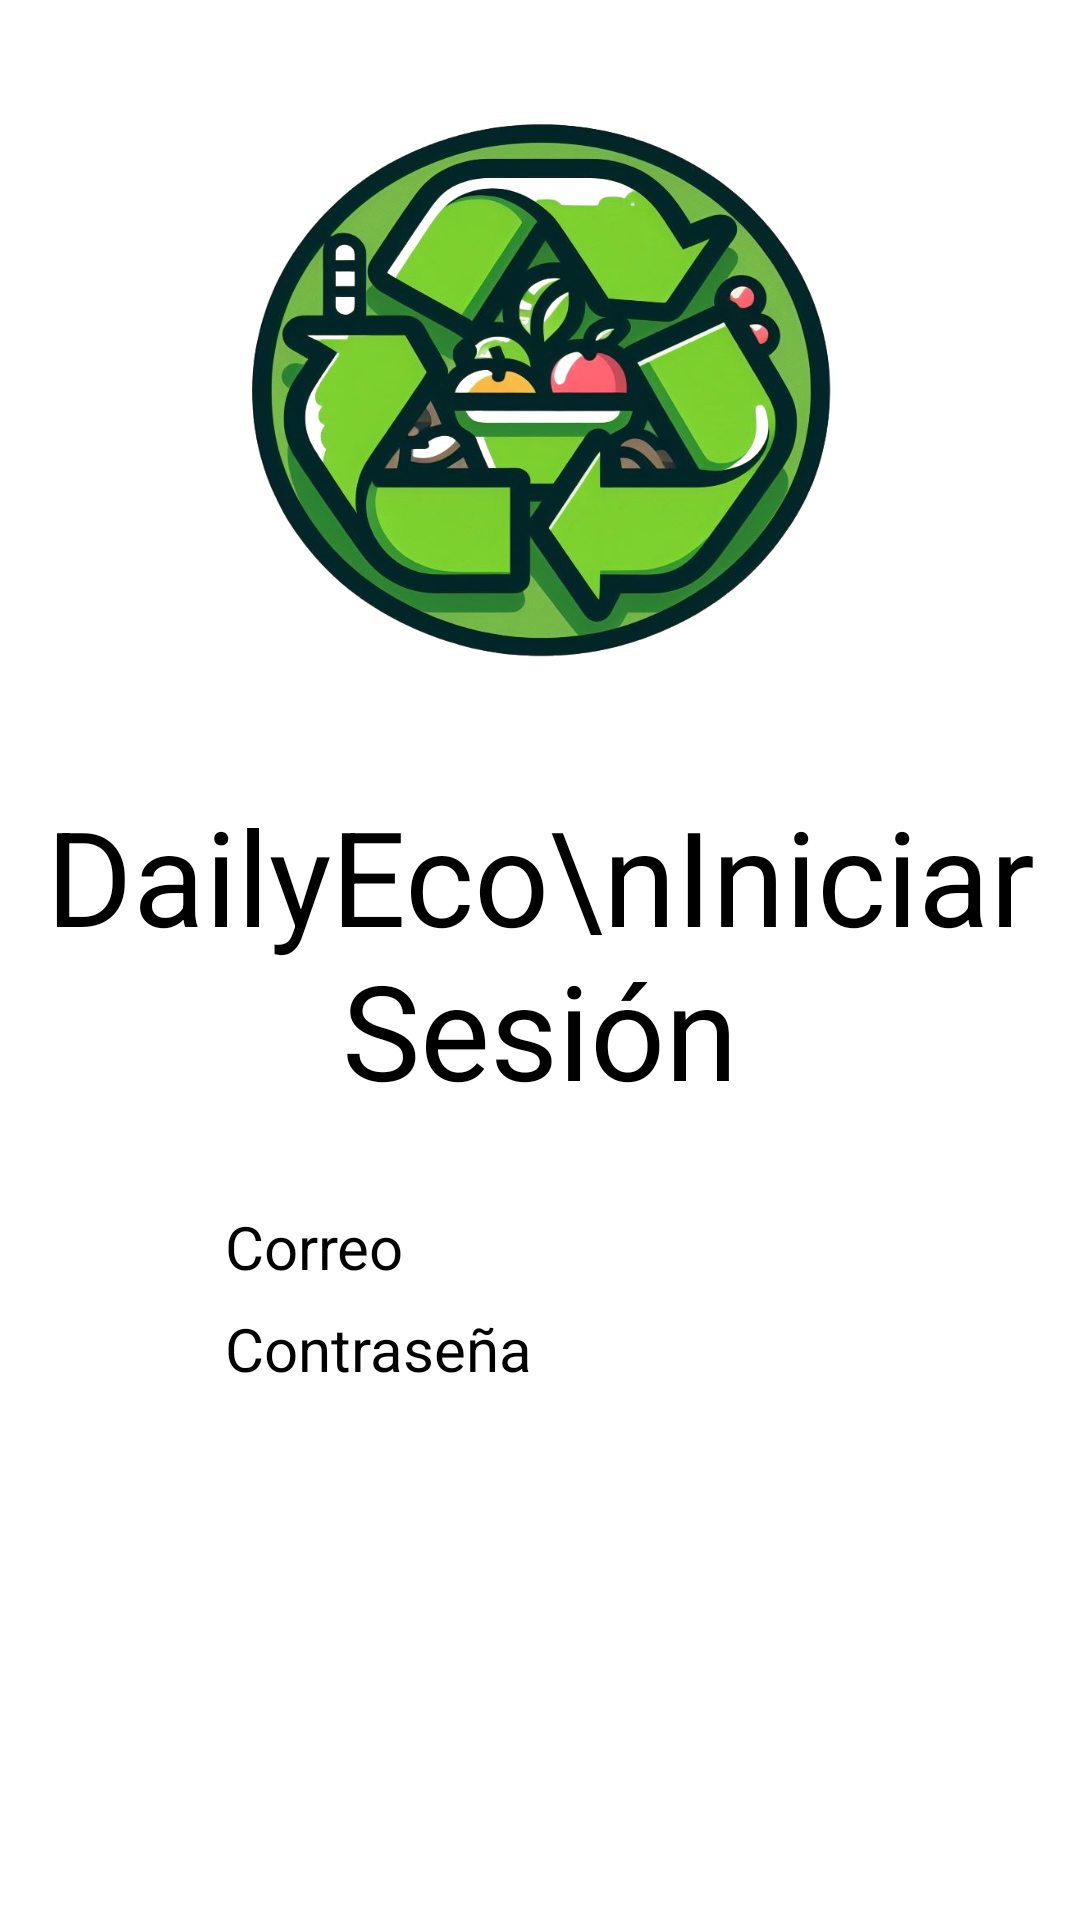

Produce the Android XML layout that renders to this screen, including the resource entries it uses.
<!-- AndroidManifest.xml: application theme Theme.MyApplication -->
<!-- res/layout/activity_login.xml -->
<?xml version="1.0" encoding="utf-8"?>
<LinearLayout xmlns:android="http://schemas.android.com/apk/res/android"
    xmlns:app="http://schemas.android.com/apk/res-auto"
    xmlns:tools="http://schemas.android.com/tools"
    android:layout_width="match_parent"
    android:layout_height="match_parent"
    android:background="#FFFFFF"
    android:gravity="center_horizontal"
    android:orientation="vertical"
    tools:context=".LoginActivity">

    <ImageView
        android:id="@+id/imageView2"
        android:layout_width="280dp"
        android:layout_height="262dp"
        android:background="@drawable/dailyeco_logo" />

    <TextView
        android:id="@+id/textView7"
        android:layout_width="match_parent"
        android:layout_height="111dp"
        android:gravity="center_vertical"
        android:text="DailyEco\nIniciar Sesión"
        android:textAlignment="center"
        android:textColor="#000000"
        android:textSize="44sp" />

    <TextView
        android:id="@+id/textView8"
        android:layout_width="210dp"
        android:layout_height="56dp"
        android:gravity="bottom"
        android:text="Correo"
        android:textColor="#000000"
        android:textSize="20sp" />

    <EditText
        android:id="@+id/edtEmail"
        android:layout_width="wrap_content"
        android:layout_height="wrap_content"
        android:ems="10"
        android:inputType="textEmailAddress"
        android:textColor="#000000" />

    <TextView
        android:id="@+id/textView9"
        android:layout_width="210dp"
        android:layout_height="wrap_content"
        android:text="Contraseña"
        android:textColor="#000000"
        android:textSize="20sp" />

    <EditText
        android:id="@+id/edtPassword"
        android:layout_width="wrap_content"
        android:layout_height="52dp"
        android:ems="10"
        android:inputType="textPassword"
        android:textColor="#000000" />

    <Button
        android:id="@+id/btnLogin"
        android:layout_width="210dp"
        android:layout_height="wrap_content"
        android:backgroundTint="#8BC34A"
        android:text="Ingresar"
        android:textColor="#FFFFFF" />
</LinearLayout>
<!-- resources referenced by this layout -->
<resources>
  <!-- drawable dailyeco_logo: png bitmap (drawable, 488266 bytes) -->
</resources>
